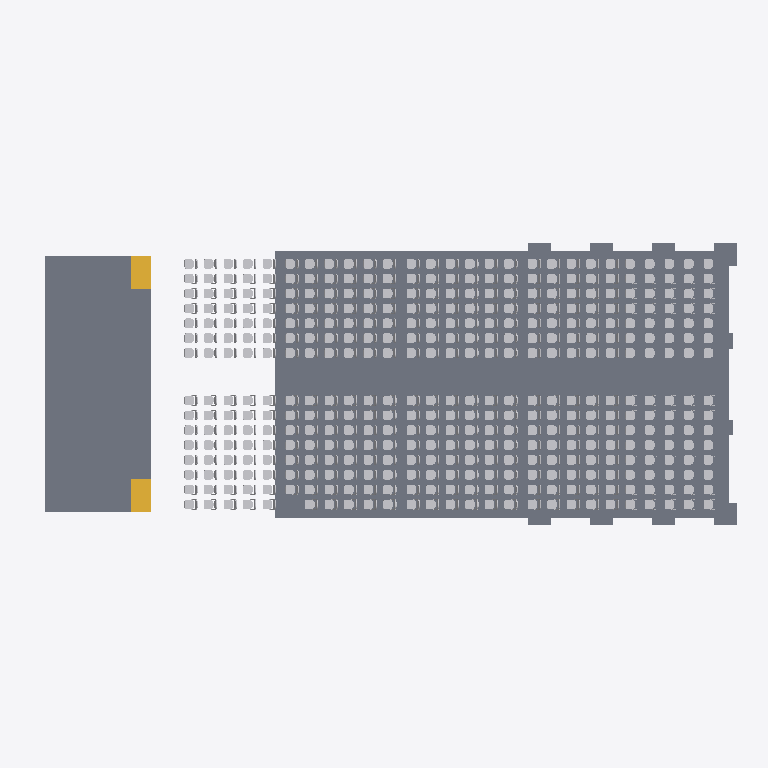
Plan cut of the same IFC building model at storey 'Nivel 2' (level 100.84 m, cut at 102.24 m), seen from above with north up, elements coloured by IFC class: 385 other elements (light grey), 13 slabs (grey), 2 stairs (yellow). Cut surfaces are drawn darker.
Extent 32.0 m × 13.0 m × 6.5 m (x, y, z). Storeys (7): Nivel 0 at 100.35 m; Nivel 1 at 100.50 m; Nivel 2 at 100.84 m; Nivel 3 at 101.18 m; Nivel 4 at 101.52 m; Nivel 5 at 101.86 m; Nivel 6 at 104.50 m. Elements (619): 404 IfcFurnishingElement, 102 IfcBeam, 64 IfcColumn, 34 IfcSlab, 12 IfcWallStandardCase, 2 IfcStair, 1 IfcRoof.

HEADER;
FILE_DESCRIPTION(('ViewDefinition [CoordinationView_V2.0]','RevitIdentifiers [VersionGUID: 20abfbfe-ded4-412b-86b7-4137d02632a5, NumberOfSaves: 116]','CoordinateReference [CoordinateBase: Coordenadas compartidas, ProjectSite: Interno]'),'2;1');
FILE_NAME('test.ifc','2026-10-31T20:36:01-04:00',(''),(''),'ODA SDAI 24.11','Autodesk Revit 25.0.2.419 (ESP) - IFC 25.0.2.419','');
FILE_SCHEMA(('IFC2X3'));
ENDSEC;
DATA;
#27=IFCPROJECT('0wMkE4hcz9AvA9pAXiopeb',#18,'0001',$,$,'Nombre de proyecto','Estado de proyecto',(#22),#15065);
#63=IFCSITE('0wMkE4hcz9AvA9pAXioped',#18,'Default',$,$,#62,$,$,.ELEMENT.,(40,24,0,5493),(-3,-40,-59,-880065),0.0,$,$);
#32=IFCBUILDING('0wMkE4hcz9AvA9pAXiopea',#18,'',$,$,#30,$,'',.ELEMENT.,$,$,#31);
#35=IFCBUILDINGSTOREY('3Aw$FV5MbAufEo59pkoNgA',#18,'Nivel 0',$,'Nivel:Extremo inicial 8 mm',#34,$,'Nivel 0',.ELEMENT.,0.0);
#39=IFCBUILDINGSTOREY('3kSL0VGKv3gxJCujeqtuJj',#18,'Nivel 1',$,'Nivel:Extremo inicial 8 mm',#38,$,'Nivel 1',.ELEMENT.,0.15000000000000002);
#43=IFCBUILDINGSTOREY('3IjSBCZ7T5dP7PuFUlSRN6',#18,'Nivel 2',$,'Nivel:Extremo inicial 8 mm',#42,$,'Nivel 2',.ELEMENT.,0.4899999999999999);
#47=IFCBUILDINGSTOREY('3gHpc$9Yj019_0zhjdUHPu',#18,'Nivel 3',$,'Nivel:Extremo inicial 8 mm',#46,$,'Nivel 3',.ELEMENT.,0.8299999999999997);
#51=IFCBUILDINGSTOREY('3gHpc$9Yj019_0zhjdUH3b',#18,'Nivel 4',$,'Nivel:Extremo inicial 8 mm',#50,$,'Nivel 4',.ELEMENT.,1.17);
#55=IFCBUILDINGSTOREY('2_p4Klv9DEP8qS_mi$BjC3',#18,'Nivel 5',$,'Nivel:Extremo inicial 8 mm',#54,$,'Nivel 5',.ELEMENT.,1.51);
#59=IFCBUILDINGSTOREY('0YTuIm7z95evvPp_Hq_nWz',#18,'Nivel 6',$,'Nivel:Extremo inicial 8 mm',#58,$,'Nivel 6',.ELEMENT.,4.15);
#6799=IFCSLAB('3sEM3esNz6rPuTl9Z_vP7o',#18,'Suelo:QUICK STEP Parquet Palazzo PAL3885S:201098',$,'Suelo:QUICK STEP Parquet Palazzo PAL3885S',#6778,#6798,'201098',.FLOOR.);
#157=IFCSLAB('1qtFfzNpPFCeyFqaEG2car',#18,'Suelo:Genérico 150 mm:149641',$,'Suelo:Genérico 150 mm',#147,#156,'149641',.FLOOR.);
#117=IFCSLAB('1qtFfzNpPFCeyFqaEG2ccK',#18,'Suelo:Genérico 150 mm:149544',$,'Suelo:Genérico 150 mm',#107,#116,'149544',.FLOOR.);
#84=IFCSLAB('1qtFfzNpPFCeyFqaEG2cP3',#18,'Suelo:Genérico 150 mm:149503',$,'Suelo:Genérico 150 mm',#65,#83,'149503',.FLOOR.);
#137=IFCSLAB('1qtFfzNpPFCeyFqaEG2cdS',#18,'Suelo:Genérico 150 mm:149600',$,'Suelo:Genérico 150 mm',#127,#136,'149600',.FLOOR.);
#6822=IFCSTAIR('3sEM3esNz6rPuTl9Z_vPtp',#18,'Escalera ensamblada:Escalera:204171',$,'Escalera ensamblada:Contrahuella máx. de 190 mm a 250 mm',#6821,$,'204171',.STRAIGHT_RUN_STAIR.);
#6896=IFCSTAIR('1rC17bBG55HOL4UR2bt07d',#18,'Escalera ensamblada:Escalera:207324',$,'Escalera ensamblada:Contrahuella máx. de 190 mm a 250 mm',#6895,$,'207324',.STRAIGHT_RUN_STAIR.);
#9409=IFCSLAB('2S1xObWtjCJ9S$igsWQTCg',#18,'M_Footing-Rectangular:1000 x 1000 x 300mm:228875',$,'M_Footing-Rectangular:1000 x 1000 x 300mm',#9399,#9408,'228875',.BASESLAB.);
#9637=IFCSLAB('2S1xObWtjCJ9S$igsWQTCR',#18,'M_Footing-Rectangular:1000 x 1000 x 300mm:228922',$,'M_Footing-Rectangular:1000 x 1000 x 300mm',#9627,#9636,'228922',.BASESLAB.);
#9352=IFCSLAB('2S1xObWtjCJ9S$igsWQT3U',#18,'M_Footing-Rectangular:1000 x 1000 x 300mm:228863',$,'M_Footing-Rectangular:1000 x 1000 x 300mm',#9342,#9351,'228863',.BASESLAB.);
#9371=IFCSLAB('2S1xObWtjCJ9S$igsWQTCY',#18,'M_Footing-Rectangular:1000 x 1000 x 300mm:228867',$,'M_Footing-Rectangular:1000 x 1000 x 300mm',#9361,#9370,'228867',.BASESLAB.);
#9390=IFCSLAB('2S1xObWtjCJ9S$igsWQTCc',#18,'M_Footing-Rectangular:1000 x 1000 x 300mm:228871',$,'M_Footing-Rectangular:1000 x 1000 x 300mm',#9380,#9389,'228871',.BASESLAB.);
#9580=IFCSLAB('2S1xObWtjCJ9S$igsWQTCG',#18,'M_Footing-Rectangular:1000 x 1000 x 300mm:228913',$,'M_Footing-Rectangular:1000 x 1000 x 300mm',#9570,#9579,'228913',.BASESLAB.);
#9599=IFCSLAB('2S1xObWtjCJ9S$igsWQTCL',#18,'M_Footing-Rectangular:1000 x 1000 x 300mm:228916',$,'M_Footing-Rectangular:1000 x 1000 x 300mm',#9589,#9598,'228916',.BASESLAB.);
#9618=IFCSLAB('2S1xObWtjCJ9S$igsWQTCM',#18,'M_Footing-Rectangular:1000 x 1000 x 300mm:228919',$,'M_Footing-Rectangular:1000 x 1000 x 300mm',#9608,#9617,'228919',.BASESLAB.);
#8507=IFCFURNISHINGELEMENT('1ZE0WFeprC$gOVEFb0kHOh',#18,'M_Seating-Auditorium:457 x 610mm:222604',$,'M_Seating-Auditorium:457 x 610mm',#8506,#8503,'222604');
#8571=IFCFURNISHINGELEMENT('1ZE0WFeprC$gOVEFb0kHl$',#18,'M_Seating-Auditorium:457 x 610mm:223320',$,'M_Seating-Auditorium:457 x 610mm',#8570,#8567,'223320');
#8886=IFCFURNISHINGELEMENT('1UQXg8h417yhpwBIuK6uBu',#18,'M_Seating-Auditorium:457 x 610mm:225052',$,'M_Seating-Auditorium:457 x 610mm',#8885,#8882,'225052');
#8895=IFCFURNISHINGELEMENT('1UQXg8h417yhpwBIuK6uBw',#18,'M_Seating-Auditorium:457 x 610mm:225054',$,'M_Seating-Auditorium:457 x 610mm',#8894,#8891,'225054');
#11847=IFCFURNISHINGELEMENT('1RKCszQEr9mu3S7MSiDOBt',#18,'M_Seating-Auditorium:457 x 610mm:247386',$,'M_Seating-Auditorium:457 x 610mm',#11846,#11843,'247386');
#11856=IFCFURNISHINGELEMENT('1RKCszQEr9mu3S7MSiDOBn',#18,'M_Seating-Auditorium:457 x 610mm:247388',$,'M_Seating-Auditorium:457 x 610mm',#11855,#11852,'247388');
#11973=IFCFURNISHINGELEMENT('1RKCszQEr9mu3S7MSiDOq2',#18,'M_Seating-Auditorium:457 x 610mm:248239',$,'M_Seating-Auditorium:457 x 610mm',#11972,#11969,'248239');
#11982=IFCFURNISHINGELEMENT('1RKCszQEr9mu3S7MSiDOqS',#18,'M_Seating-Auditorium:457 x 610mm:248241',$,'M_Seating-Auditorium:457 x 610mm',#11981,#11978,'248241');
#12099=IFCFURNISHINGELEMENT('1RKCszQEr9mu3S7MSiDOru',#18,'M_Seating-Auditorium:457 x 610mm:248277',$,'M_Seating-Auditorium:457 x 610mm',#12098,#12095,'248277');
#12108=IFCFURNISHINGELEMENT('1RKCszQEr9mu3S7MSiDOrw',#18,'M_Seating-Auditorium:457 x 610mm:248279',$,'M_Seating-Auditorium:457 x 610mm',#12107,#12104,'248279');
#12207=IFCFURNISHINGELEMENT('11NzzDDzT2axNAzF_hB9dr',#18,'M_Seating-Auditorium:457 x 610mm:249564',$,'M_Seating-Auditorium:457 x 610mm',#12206,#12203,'249564');
#13431=IFCFURNISHINGELEMENT('1xBA4_kwz0YwUYgMdoy6Rq',#18,'M_Seating-Auditorium:457 x 610mm:252029',$,'M_Seating-Auditorium:457 x 610mm',#13430,#13427,'252029');
#12963=IFCFURNISHINGELEMENT('1xBA4_kwz0YwUYgMdoy6fn',#18,'M_Seating-Auditorium:457 x 610mm:251128',$,'M_Seating-Auditorium:457 x 610mm',#12962,#12959,'251128');
#12972=IFCFURNISHINGELEMENT('1xBA4_kwz0YwUYgMdoy6fp',#18,'M_Seating-Auditorium:457 x 610mm:251130',$,'M_Seating-Auditorium:457 x 610mm',#12971,#12968,'251130');
#13368=IFCFURNISHINGELEMENT('1xBA4_kwz0YwUYgMdoy6RY',#18,'M_Seating-Auditorium:457 x 610mm:252011',$,'M_Seating-Auditorium:457 x 610mm',#13367,#13364,'252011');
#12621=IFCFURNISHINGELEMENT('11NzzDDzT2axNAzF_hB8Vw',#18,'M_Seating-Auditorium:457 x 610mm:250067',$,'M_Seating-Auditorium:457 x 610mm',#12620,#12617,'250067');
#13287=IFCFURNISHINGELEMENT('1xBA4_kwz0YwUYgMdoy6RO',#18,'M_Seating-Auditorium:457 x 610mm:251985',$,'M_Seating-Auditorium:457 x 610mm',#13286,#13283,'251985');
#8535=IFCFURNISHINGELEMENT('1ZE0WFeprC$gOVEFb0kHlt',#18,'M_Seating-Auditorium:457 x 610mm:223312',$,'M_Seating-Auditorium:457 x 610mm',#8534,#8531,'223312');
#8544=IFCFURNISHINGELEMENT('1ZE0WFeprC$gOVEFb0kHlr',#18,'M_Seating-Auditorium:457 x 610mm:223314',$,'M_Seating-Auditorium:457 x 610mm',#8543,#8540,'223314');
#8922=IFCFURNISHINGELEMENT('1UQXg8h417yhpwBIuK6uB0',#18,'M_Seating-Auditorium:457 x 610mm:225060',$,'M_Seating-Auditorium:457 x 610mm',#8921,#8918,'225060');
#11883=IFCFURNISHINGELEMENT('1RKCszQEr9mu3S7MSiDOBF',#18,'M_Seating-Auditorium:457 x 610mm:247394',$,'M_Seating-Auditorium:457 x 610mm',#11882,#11879,'247394');
#12009=IFCFURNISHINGELEMENT('1RKCszQEr9mu3S7MSiDOqQ',#18,'M_Seating-Auditorium:457 x 610mm:248247',$,'M_Seating-Auditorium:457 x 610mm',#12008,#12005,'248247');
#12135=IFCFURNISHINGELEMENT('1RKCszQEr9mu3S7MSiDOrm',#18,'M_Seating-Auditorium:457 x 610mm:248285',$,'M_Seating-Auditorium:457 x 610mm',#12134,#12131,'248285');
#12558=IFCFURNISHINGELEMENT('11NzzDDzT2axNAzF_hB8Ve',#18,'M_Seating-Auditorium:457 x 610mm:250049',$,'M_Seating-Auditorium:457 x 610mm',#12557,#12554,'250049');
#12846=IFCFURNISHINGELEMENT('1xBA4_kwz0YwUYgMdoy6fT',#18,'M_Seating-Auditorium:457 x 610mm:251092',$,'M_Seating-Auditorium:457 x 610mm',#12845,#12842,'251092');
#12837=IFCFURNISHINGELEMENT('1xBA4_kwz0YwUYgMdoy6fR',#18,'M_Seating-Auditorium:457 x 610mm:251090',$,'M_Seating-Auditorium:457 x 610mm',#12836,#12833,'251090');
#13224=IFCFURNISHINGELEMENT('1xBA4_kwz0YwUYgMdoy6Qs',#18,'M_Seating-Auditorium:457 x 610mm:251967',$,'M_Seating-Auditorium:457 x 610mm',#13223,#13220,'251967');
#8868=IFCFURNISHINGELEMENT('1UQXg8h417yhpwBIuK6uG0',#18,'M_Seating-Auditorium:457 x 610mm:223716',$,'M_Seating-Auditorium:457 x 610mm',#8867,#8864,'223716');
#8913=IFCFURNISHINGELEMENT('1UQXg8h417yhpwBIuK6uB6',#18,'M_Seating-Auditorium:457 x 610mm:225058',$,'M_Seating-Auditorium:457 x 610mm',#8912,#8909,'225058');
#11874=IFCFURNISHINGELEMENT('1RKCszQEr9mu3S7MSiDOBD',#18,'M_Seating-Auditorium:457 x 610mm:247392',$,'M_Seating-Auditorium:457 x 610mm',#11873,#11870,'247392');
#11865=IFCFURNISHINGELEMENT('1RKCszQEr9mu3S7MSiDOBp',#18,'M_Seating-Auditorium:457 x 610mm:247390',$,'M_Seating-Auditorium:457 x 610mm',#11864,#11861,'247390');
#11955=IFCFURNISHINGELEMENT('1RKCszQEr9mu3S7MSiDOqA',#18,'M_Seating-Auditorium:457 x 610mm:248231',$,'M_Seating-Auditorium:457 x 610mm',#11954,#11951,'248231');
#12000=IFCFURNISHINGELEMENT('1RKCszQEr9mu3S7MSiDOqO',#18,'M_Seating-Auditorium:457 x 610mm:248245',$,'M_Seating-Auditorium:457 x 610mm',#11999,#11996,'248245');
#12081=IFCFURNISHINGELEMENT('1RKCszQEr9mu3S7MSiDOrW',#18,'M_Seating-Auditorium:457 x 610mm:248269',$,'M_Seating-Auditorium:457 x 610mm',#12080,#12077,'248269');
#12126=IFCFURNISHINGELEMENT('1RKCszQEr9mu3S7MSiDOrs',#18,'M_Seating-Auditorium:457 x 610mm:248283',$,'M_Seating-Auditorium:457 x 610mm',#12125,#12122,'248283');
#12234=IFCFURNISHINGELEMENT('11NzzDDzT2axNAzF_hB8SV',#18,'M_Seating-Auditorium:457 x 610mm:249910',$,'M_Seating-Auditorium:457 x 610mm',#12233,#12230,'249910');
#12243=IFCFURNISHINGELEMENT('11NzzDDzT2axNAzF_hB8SH',#18,'M_Seating-Auditorium:457 x 610mm:249912',$,'M_Seating-Auditorium:457 x 610mm',#12242,#12239,'249912');
#8526=IFCFURNISHINGELEMENT('1ZE0WFeprC$gOVEFb0kHlf',#18,'M_Seating-Auditorium:457 x 610mm:223310',$,'M_Seating-Auditorium:457 x 610mm',#8525,#8522,'223310');
#8580=IFCFURNISHINGELEMENT('1ZE0WFeprC$gOVEFb0kHl5',#18,'M_Seating-Auditorium:457 x 610mm:223330',$,'M_Seating-Auditorium:457 x 610mm',#8579,#8576,'223330');
#8652=IFCFURNISHINGELEMENT('1ZE0WFeprC$gOVEFb0kHih',#18,'M_Seating-Auditorium:457 x 610mm:223372',$,'M_Seating-Auditorium:457 x 610mm',#8651,#8648,'223372');
#8715=IFCFURNISHINGELEMENT('1ZE0WFeprC$gOVEFb0kHiv',#18,'M_Seating-Auditorium:457 x 610mm:223390',$,'M_Seating-Auditorium:457 x 610mm',#8714,#8711,'223390');
#8796=IFCFURNISHINGELEMENT('1ZE0WFeprC$gOVEFb0kHiH',#18,'M_Seating-Auditorium:457 x 610mm:223414',$,'M_Seating-Auditorium:457 x 610mm',#8795,#8792,'223414');
#8859=IFCFURNISHINGELEMENT('1ZE0WFeprC$gOVEFb0kHjl',#18,'M_Seating-Auditorium:457 x 610mm:223432',$,'M_Seating-Auditorium:457 x 610mm',#8858,#8855,'223432');
#8958=IFCFURNISHINGELEMENT('1UQXg8h417yhpwBIuK6uAq',#18,'M_Seating-Auditorium:457 x 610mm:225104',$,'M_Seating-Auditorium:457 x 610mm',#8957,#8954,'225104');
#8949=IFCFURNISHINGELEMENT('1UQXg8h417yhpwBIuK6uAg',#18,'M_Seating-Auditorium:457 x 610mm:225102',$,'M_Seating-Auditorium:457 x 610mm',#8948,#8945,'225102');
#9012=IFCFURNISHINGELEMENT('1UQXg8h417yhpwBIuK6uAB',#18,'M_Seating-Auditorium:457 x 610mm:225135',$,'M_Seating-Auditorium:457 x 610mm',#9011,#9008,'225135');
#9021=IFCFURNISHINGELEMENT('1UQXg8h417yhpwBIuK6uAL',#18,'M_Seating-Auditorium:457 x 610mm:225137',$,'M_Seating-Auditorium:457 x 610mm',#9020,#9017,'225137');
#9138=IFCFURNISHINGELEMENT('1UQXg8h417yhpwBIuK6u9n',#18,'M_Seating-Auditorium:457 x 610mm:225173',$,'M_Seating-Auditorium:457 x 610mm',#9137,#9134,'225173');
#9147=IFCFURNISHINGELEMENT('1UQXg8h417yhpwBIuK6u9p',#18,'M_Seating-Auditorium:457 x 610mm:225175',$,'M_Seating-Auditorium:457 x 610mm',#9146,#9143,'225175');
#11838=IFCFURNISHINGELEMENT('1RKCszQEr9mu3S7MSiDO5c',#18,'M_Seating-Auditorium:457 x 610mm:247243',$,'M_Seating-Auditorium:457 x 610mm',#11837,#11834,'247243');
#11829=IFCFURNISHINGELEMENT('1RKCszQEr9mu3S7MSiDO0Z',#18,'M_Seating-Auditorium:457 x 610mm:246926',$,'M_Seating-Auditorium:457 x 610mm',#11828,#11825,'246926');
#11964=IFCFURNISHINGELEMENT('1RKCszQEr9mu3S7MSiDOq4',#18,'M_Seating-Auditorium:457 x 610mm:248233',$,'M_Seating-Auditorium:457 x 610mm',#11963,#11960,'248233');
#11991=IFCFURNISHINGELEMENT('1RKCszQEr9mu3S7MSiDOqU',#18,'M_Seating-Auditorium:457 x 610mm:248243',$,'M_Seating-Auditorium:457 x 610mm',#11990,#11987,'248243');
#12090=IFCFURNISHINGELEMENT('1RKCszQEr9mu3S7MSiDOrY',#18,'M_Seating-Auditorium:457 x 610mm:248271',$,'M_Seating-Auditorium:457 x 610mm',#12089,#12086,'248271');
#12117=IFCFURNISHINGELEMENT('1RKCszQEr9mu3S7MSiDOrq',#18,'M_Seating-Auditorium:457 x 610mm:248281',$,'M_Seating-Auditorium:457 x 610mm',#12116,#12113,'248281');
#12216=IFCFURNISHINGELEMENT('11NzzDDzT2axNAzF_hB9Z2',#18,'M_Seating-Auditorium:457 x 610mm:249835',$,'M_Seating-Auditorium:457 x 610mm',#12215,#12212,'249835');
#12225=IFCFURNISHINGELEMENT('11NzzDDzT2axNAzF_hB8ST',#18,'M_Seating-Auditorium:457 x 610mm:249908',$,'M_Seating-Auditorium:457 x 610mm',#12224,#12221,'249908');
#12342=IFCFURNISHINGELEMENT('11NzzDDzT2axNAzF_hB8Uh',#18,'M_Seating-Auditorium:457 x 610mm:249986',$,'M_Seating-Auditorium:457 x 610mm',#12341,#12338,'249986');
#12405=IFCFURNISHINGELEMENT('11NzzDDzT2axNAzF_hB8Uz',#18,'M_Seating-Auditorium:457 x 610mm:250004',$,'M_Seating-Auditorium:457 x 610mm',#12404,#12401,'250004');
#12486=IFCFURNISHINGELEMENT('11NzzDDzT2axNAzF_hB8U5',#18,'M_Seating-Auditorium:457 x 610mm:250028',$,'M_Seating-Auditorium:457 x 610mm',#12485,#12482,'250028');
#12549=IFCFURNISHINGELEMENT('11NzzDDzT2axNAzF_hB8UN',#18,'M_Seating-Auditorium:457 x 610mm:250046',$,'M_Seating-Auditorium:457 x 610mm',#12548,#12545,'250046');
#12657=IFCFURNISHINGELEMENT('1xBA4_kwz0YwUYgMdoy6e3',#18,'M_Seating-Auditorium:457 x 610mm:251018',$,'M_Seating-Auditorium:457 x 610mm',#12656,#12653,'251018');
#12648=IFCFURNISHINGELEMENT('1xBA4_kwz0YwUYgMdoy6e1',#18,'M_Seating-Auditorium:457 x 610mm:251016',$,'M_Seating-Auditorium:457 x 610mm',#12647,#12644,'251016');
#12774=IFCFURNISHINGELEMENT('1xBA4_kwz0YwUYgMdoy6es',#18,'M_Seating-Auditorium:457 x 610mm:251071',$,'M_Seating-Auditorium:457 x 610mm',#12773,#12770,'251071');
#12783=IFCFURNISHINGELEMENT('1xBA4_kwz0YwUYgMdoy6f8',#18,'M_Seating-Auditorium:457 x 610mm:251073',$,'M_Seating-Auditorium:457 x 610mm',#12782,#12779,'251073');
#12999=IFCFURNISHINGELEMENT('1xBA4_kwz0YwUYgMdoy6k9',#18,'M_Seating-Auditorium:457 x 610mm:251136',$,'M_Seating-Auditorium:457 x 610mm',#12998,#12995,'251136');
#13008=IFCFURNISHINGELEMENT('1xBA4_kwz0YwUYgMdoy6bj',#18,'M_Seating-Auditorium:457 x 610mm:251876',$,'M_Seating-Auditorium:457 x 610mm',#13007,#13004,'251876');
#13071=IFCFURNISHINGELEMENT('1xBA4_kwz0YwUYgMdoy6b$',#18,'M_Seating-Auditorium:457 x 610mm:251894',$,'M_Seating-Auditorium:457 x 610mm',#13070,#13067,'251894');
#13152=IFCFURNISHINGELEMENT('1xBA4_kwz0YwUYgMdoy6QW',#18,'M_Seating-Auditorium:457 x 610mm:251945',$,'M_Seating-Auditorium:457 x 610mm',#13151,#13148,'251945');
#13215=IFCFURNISHINGELEMENT('1xBA4_kwz0YwUYgMdoy6Qo',#18,'M_Seating-Auditorium:457 x 610mm:251963',$,'M_Seating-Auditorium:457 x 610mm',#13214,#13211,'251963');
#13404=IFCFURNISHINGELEMENT('1xBA4_kwz0YwUYgMdoy6R_',#18,'M_Seating-Auditorium:457 x 610mm:252023',$,'M_Seating-Auditorium:457 x 610mm',#13403,#13400,'252023');
#13395=IFCFURNISHINGELEMENT('1xBA4_kwz0YwUYgMdoy6Ry',#18,'M_Seating-Auditorium:457 x 610mm:252021',$,'M_Seating-Auditorium:457 x 610mm',#13394,#13391,'252021');
#13458=IFCFURNISHINGELEMENT('2Ku3usxIP9fuWI8BhGY0rU',#18,'M_Seating-Auditorium:457 x 610mm:252734',$,'M_Seating-Auditorium:457 x 610mm',#13457,#13454,'252734');
#13467=IFCFURNISHINGELEMENT('2Ku3usxIP9fuWI8BhGY0qW',#18,'M_Seating-Auditorium:457 x 610mm:252736',$,'M_Seating-Auditorium:457 x 610mm',#13466,#13463,'252736');
#13755=IFCFURNISHINGELEMENT('2Ku3usxIP9fuWI8BhGY3Pa',#18,'M_Seating-Auditorium:457 x 610mm:253956',$,'M_Seating-Auditorium:457 x 610mm',#13754,#13751,'253956');
#13818=IFCFURNISHINGELEMENT('2Ku3usxIP9fuWI8BhGY3Ps',#18,'M_Seating-Auditorium:457 x 610mm:253974',$,'M_Seating-Auditorium:457 x 610mm',#13817,#13814,'253974');
#8562=IFCFURNISHINGELEMENT('1ZE0WFeprC$gOVEFb0kHln',#18,'M_Seating-Auditorium:457 x 610mm:223318',$,'M_Seating-Auditorium:457 x 610mm',#8561,#8558,'223318');
#8598=IFCFURNISHINGELEMENT('1ZE0WFeprC$gOVEFb0kHlD',#18,'M_Seating-Auditorium:457 x 610mm:223338',$,'M_Seating-Auditorium:457 x 610mm',#8597,#8594,'223338');
#8625=IFCFURNISHINGELEMENT('1ZE0WFeprC$gOVEFb0kHlN',#18,'M_Seating-Auditorium:457 x 610mm:223344',$,'M_Seating-Auditorium:457 x 610mm',#8624,#8621,'223344');
#8643=IFCFURNISHINGELEMENT('1ZE0WFeprC$gOVEFb0kHlJ',#18,'M_Seating-Auditorium:457 x 610mm:223348',$,'M_Seating-Auditorium:457 x 610mm',#8642,#8639,'223348');
#8904=IFCFURNISHINGELEMENT('1UQXg8h417yhpwBIuK6uB4',#18,'M_Seating-Auditorium:457 x 610mm:225056',$,'M_Seating-Auditorium:457 x 610mm',#8903,#8900,'225056');
#8931=IFCFURNISHINGELEMENT('1UQXg8h417yhpwBIuK6uAY',#18,'M_Seating-Auditorium:457 x 610mm:225094',$,'M_Seating-Auditorium:457 x 610mm',#8930,#8927,'225094');
#11892=IFCFURNISHINGELEMENT('1RKCszQEr9mu3S7MSiDOtY',#18,'M_Seating-Auditorium:457 x 610mm:248143',$,'M_Seating-Auditorium:457 x 610mm',#11891,#11888,'248143');
#11910=IFCFURNISHINGELEMENT('1RKCszQEr9mu3S7MSiDOtw',#18,'M_Seating-Auditorium:457 x 610mm:248151',$,'M_Seating-Auditorium:457 x 610mm',#11909,#11906,'248151');
#11919=IFCFURNISHINGELEMENT('1RKCszQEr9mu3S7MSiDOtq',#18,'M_Seating-Auditorium:457 x 610mm:248153',$,'M_Seating-Auditorium:457 x 610mm',#11918,#11915,'248153');
#11937=IFCFURNISHINGELEMENT('1RKCszQEr9mu3S7MSiDOtm',#18,'M_Seating-Auditorium:457 x 610mm:248157',$,'M_Seating-Auditorium:457 x 610mm',#11936,#11933,'248157');
#11946=IFCFURNISHINGELEMENT('1RKCszQEr9mu3S7MSiDOto',#18,'M_Seating-Auditorium:457 x 610mm:248159',$,'M_Seating-Auditorium:457 x 610mm',#11945,#11942,'248159');
#12018=IFCFURNISHINGELEMENT('1RKCszQEr9mu3S7MSiDOqN',#18,'M_Seating-Auditorium:457 x 610mm:248250',$,'M_Seating-Auditorium:457 x 610mm',#12017,#12014,'248250');
#12036=IFCFURNISHINGELEMENT('1RKCszQEr9mu3S7MSiDOrl',#18,'M_Seating-Auditorium:457 x 610mm:248258',$,'M_Seating-Auditorium:457 x 610mm',#12035,#12032,'248258');
ENDSEC;
